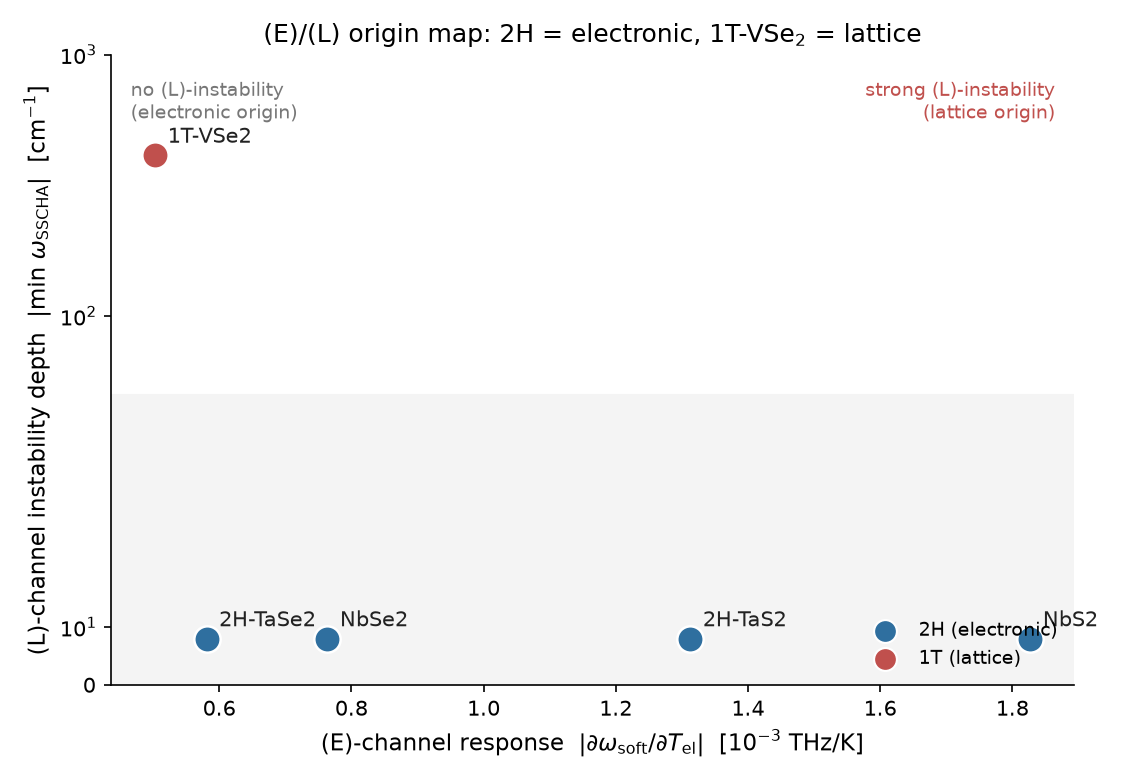

The data file committed next to this chart (first rows):
material, polytype, E_response_mThz_per_K, L_depth_cm, origin
1T-VSe2, 1T, 0.503, 411.9, lattice
2H-TaS2, 2H, 1.313, 0.0, electronic
2H-TaSe2, 2H, 0.581, 0.0, electronic
NbS2, 2H, 1.827, 0.0, electronic
NbSe2, 2H, 0.764, 0.0, electronic
